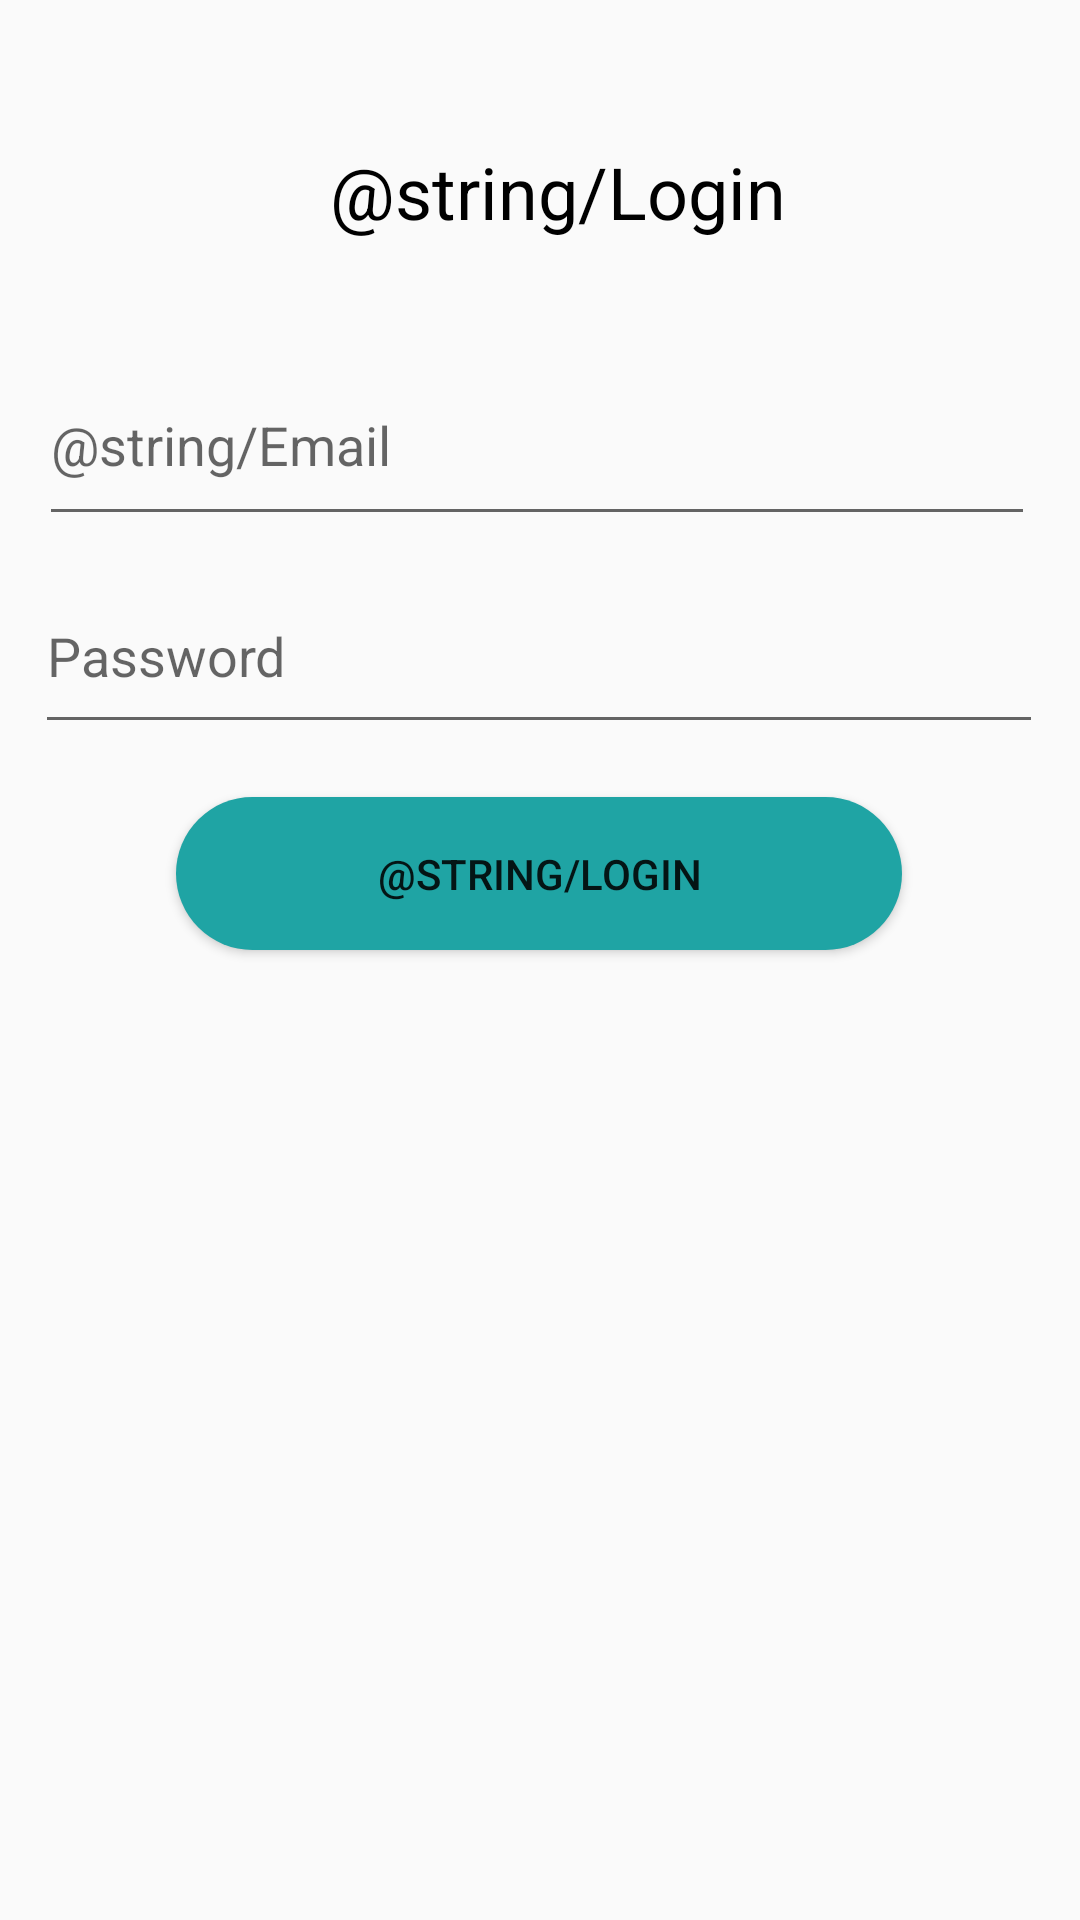

Here is an Android app screen rendered from its layout file. Give the layout XML and the strings, colors and styles it references.
<!-- AndroidManifest.xml: application theme AppTheme -->
<!-- res/layout/activity_login.xml -->
<?xml version="1.0" encoding="utf-8"?>
<androidx.constraintlayout.widget.ConstraintLayout xmlns:android="http://schemas.android.com/apk/res/android"
    xmlns:app="http://schemas.android.com/apk/res-auto"
    xmlns:tools="http://schemas.android.com/tools"
    android:layout_width="match_parent"
    android:layout_height="match_parent"
    tools:context=".LoginActivity">

    <EditText
        android:id="@+id/editTextTextEmailAddress"
        android:layout_width="332dp"
        android:layout_height="64dp"
        android:ems="10"
        android:hint="@string/Email"
        android:inputType="textEmailAddress"
        app:layout_constraintBottom_toBottomOf="parent"
        app:layout_constraintEnd_toEndOf="parent"
        app:layout_constraintHorizontal_bias="0.468"
        app:layout_constraintStart_toStartOf="parent"
        app:layout_constraintTop_toTopOf="parent"
        app:layout_constraintVertical_bias="0.199" />

    <EditText
        android:id="@+id/editTextTextPassword"
        android:layout_width="336dp"
        android:layout_height="62dp"
        android:ems="10"
        android:inputType="textPassword"
        android:hint="@string/password"
        app:layout_constraintBottom_toBottomOf="parent"
        app:layout_constraintEnd_toEndOf="parent"
        app:layout_constraintHorizontal_bias="0.493"
        app:layout_constraintStart_toStartOf="parent"
        app:layout_constraintTop_toTopOf="parent"
        app:layout_constraintVertical_bias="0.322" />

    <Button
        android:id="@+id/buttonLogin"
        android:layout_width="242dp"
        android:layout_height="51dp"
        android:background="@drawable/button_edge"
        android:onClick="onClick"
        android:text="@string/Login"
        app:layout_constraintBottom_toBottomOf="parent"
        app:layout_constraintEnd_toEndOf="parent"
        app:layout_constraintHorizontal_bias="0.497"
        app:layout_constraintStart_toStartOf="parent"
        app:layout_constraintTop_toTopOf="parent"
        app:layout_constraintVertical_bias="0.451"
        tools:ignore="OnClick" />

    <TextView
        android:id="@+id/textView2"
        android:layout_width="247dp"
        android:layout_height="37dp"
        android:text="@string/Login"
        android:textColor="@color/black"
        android:textSize="24sp"
        android:textAlignment="center"
        app:layout_constraintBottom_toBottomOf="parent"
        app:layout_constraintEnd_toEndOf="parent"
        app:layout_constraintHorizontal_bias="0.556"
        app:layout_constraintStart_toStartOf="parent"
        app:layout_constraintTop_toTopOf="parent"
        app:layout_constraintVertical_bias="0.079" />
</androidx.constraintlayout.widget.ConstraintLayout>
<!-- resources referenced by this layout -->
<resources>
  <color name="black">#000000</color>
  <!-- drawable button_edge (drawable) -->
  <?xml version="1.0" encoding="utf-8"?>
  <shape xmlns:android="http://schemas.android.com/apk/res/android">
      <solid android:color="#1FA4A4"></solid>
      <corners android:radius="84dp"></corners>
  </shape>
  <string name="Email">Correo</string>
  <string name="Login">Iniciar Sesión</string>
  <string name="password">Password</string>
  <style name="AppTheme" parent="Theme.AppCompat.Light.DarkActionBar">
          
          <item name="colorPrimary">@color/white</item>
          <item name="colorPrimaryDark">@color/colorAccent</item>
          <item name="colorAccent">@color/colorAccent</item>
          <item name="titleTextColor">@color/black</item>
      </style>
  <color name="white">#FFFFFF</color>
  <color name="colorAccent">#1FA4A4</color>
</resources>
